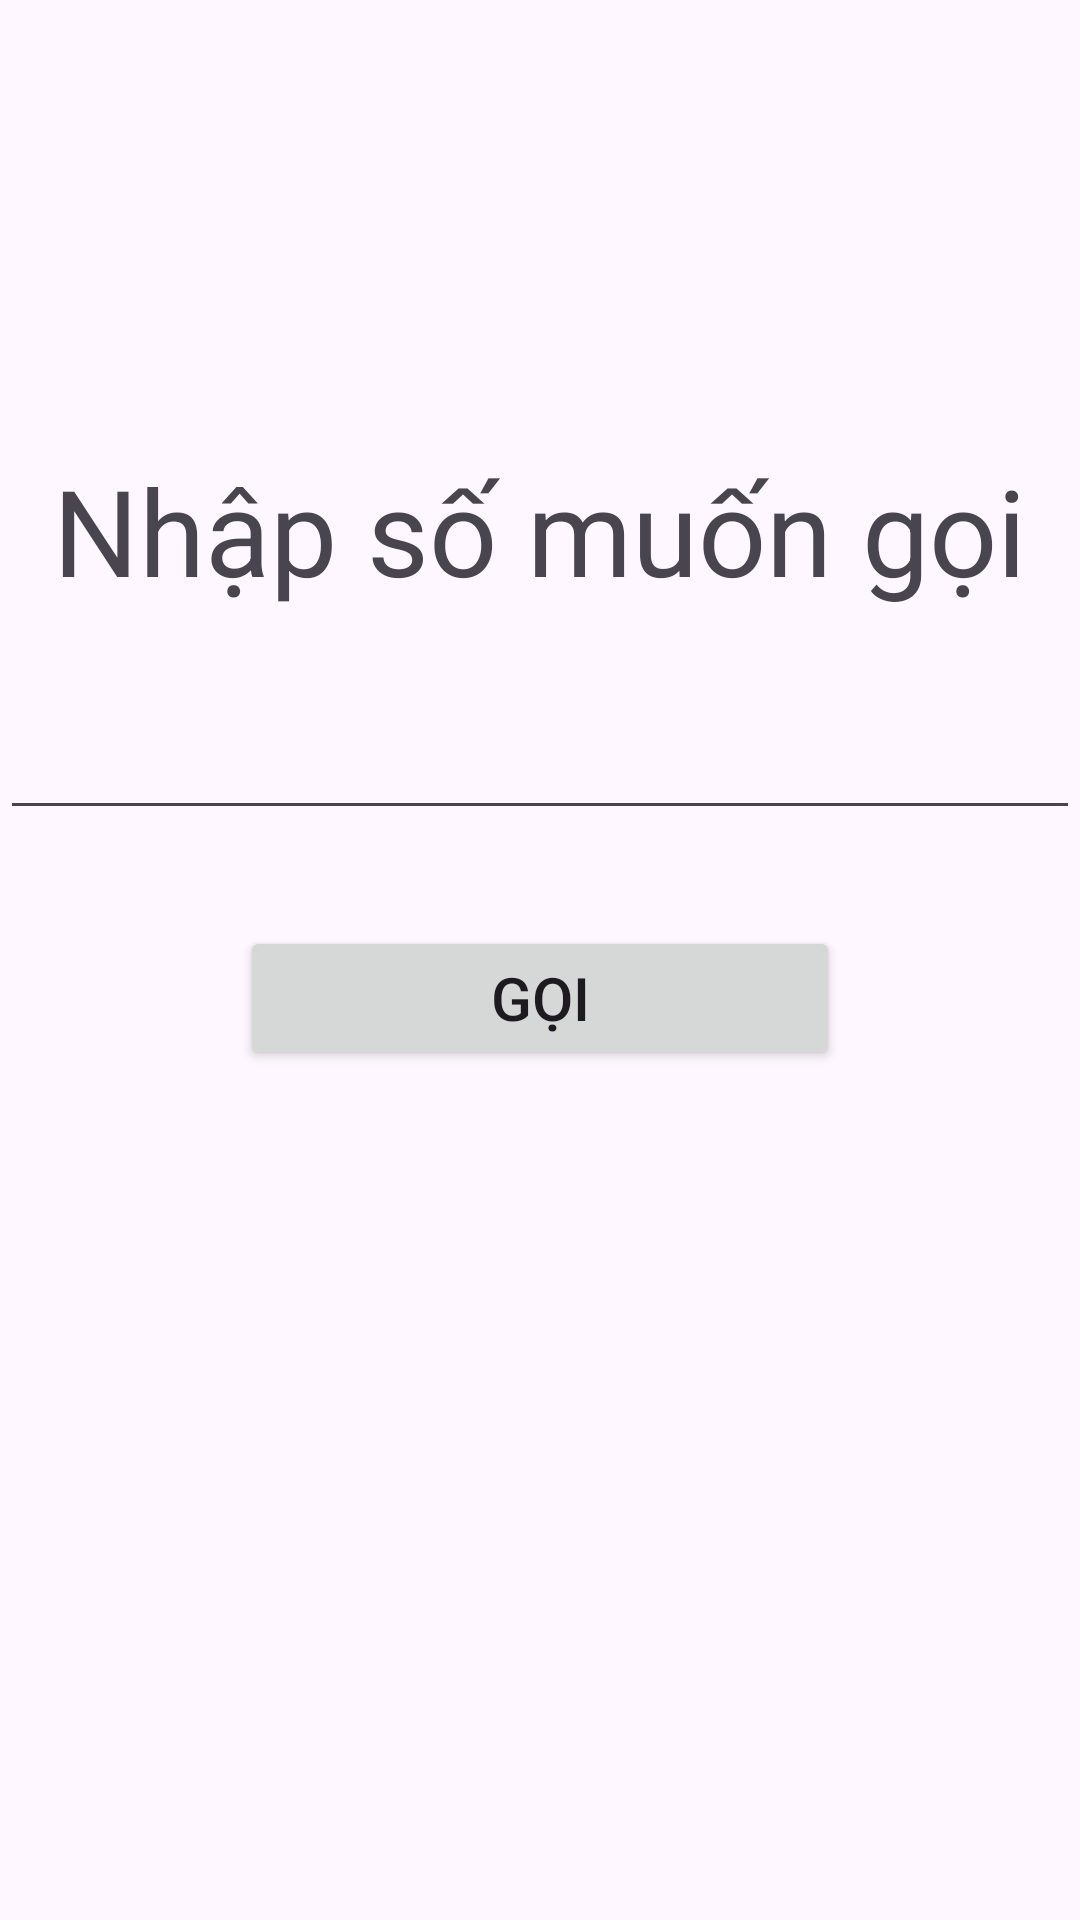

Reconstruct the res/layout file that produces this screen, plus the resources it refers to.
<!-- AndroidManifest.xml: application theme Theme.Lab4_ph31259 -->
<!-- res/layout/activity_bai4.xml -->
<?xml version="1.0" encoding="utf-8"?>
<LinearLayout
    xmlns:android="http://schemas.android.com/apk/res/android"
    xmlns:app="http://schemas.android.com/apk/res-auto"
    xmlns:tools="http://schemas.android.com/tools"
    android:layout_width="match_parent"
    android:layout_height="match_parent"
    android:gravity="center_horizontal"
    tools:context=".Bai4"
    android:orientation="vertical"
    >
    <TextView
        android:id="@+id/textView8"
        android:layout_width="wrap_content"
        android:layout_height="wrap_content"
        android:layout_marginTop="150dp"
        android:text="Nhập số muốn gọi"
        android:textSize="40dp" />

    <EditText
        android:id="@+id/txtMBPhone"
        android:layout_width="match_parent"
        android:layout_height="wrap_content"
        android:layout_marginTop="32dp"
        android:ems="10"
        android:inputType="phone" />

    <Button
        android:id="@+id/btnGoi"
        android:layout_width="200dp"
        android:layout_height="wrap_content"
        android:layout_marginTop="32dp"
        android:text="Gọi"
        android:textSize="20dp" />

</LinearLayout>
<!-- resources referenced by this layout -->
<resources>
  <style name="Theme.Lab4_ph31259" parent="Base.Theme.Lab4_ph31259" />
  <style name="Base.Theme.Lab4_ph31259" parent="Theme.Material3.DayNight.NoActionBar">
          
          
      </style>
</resources>
